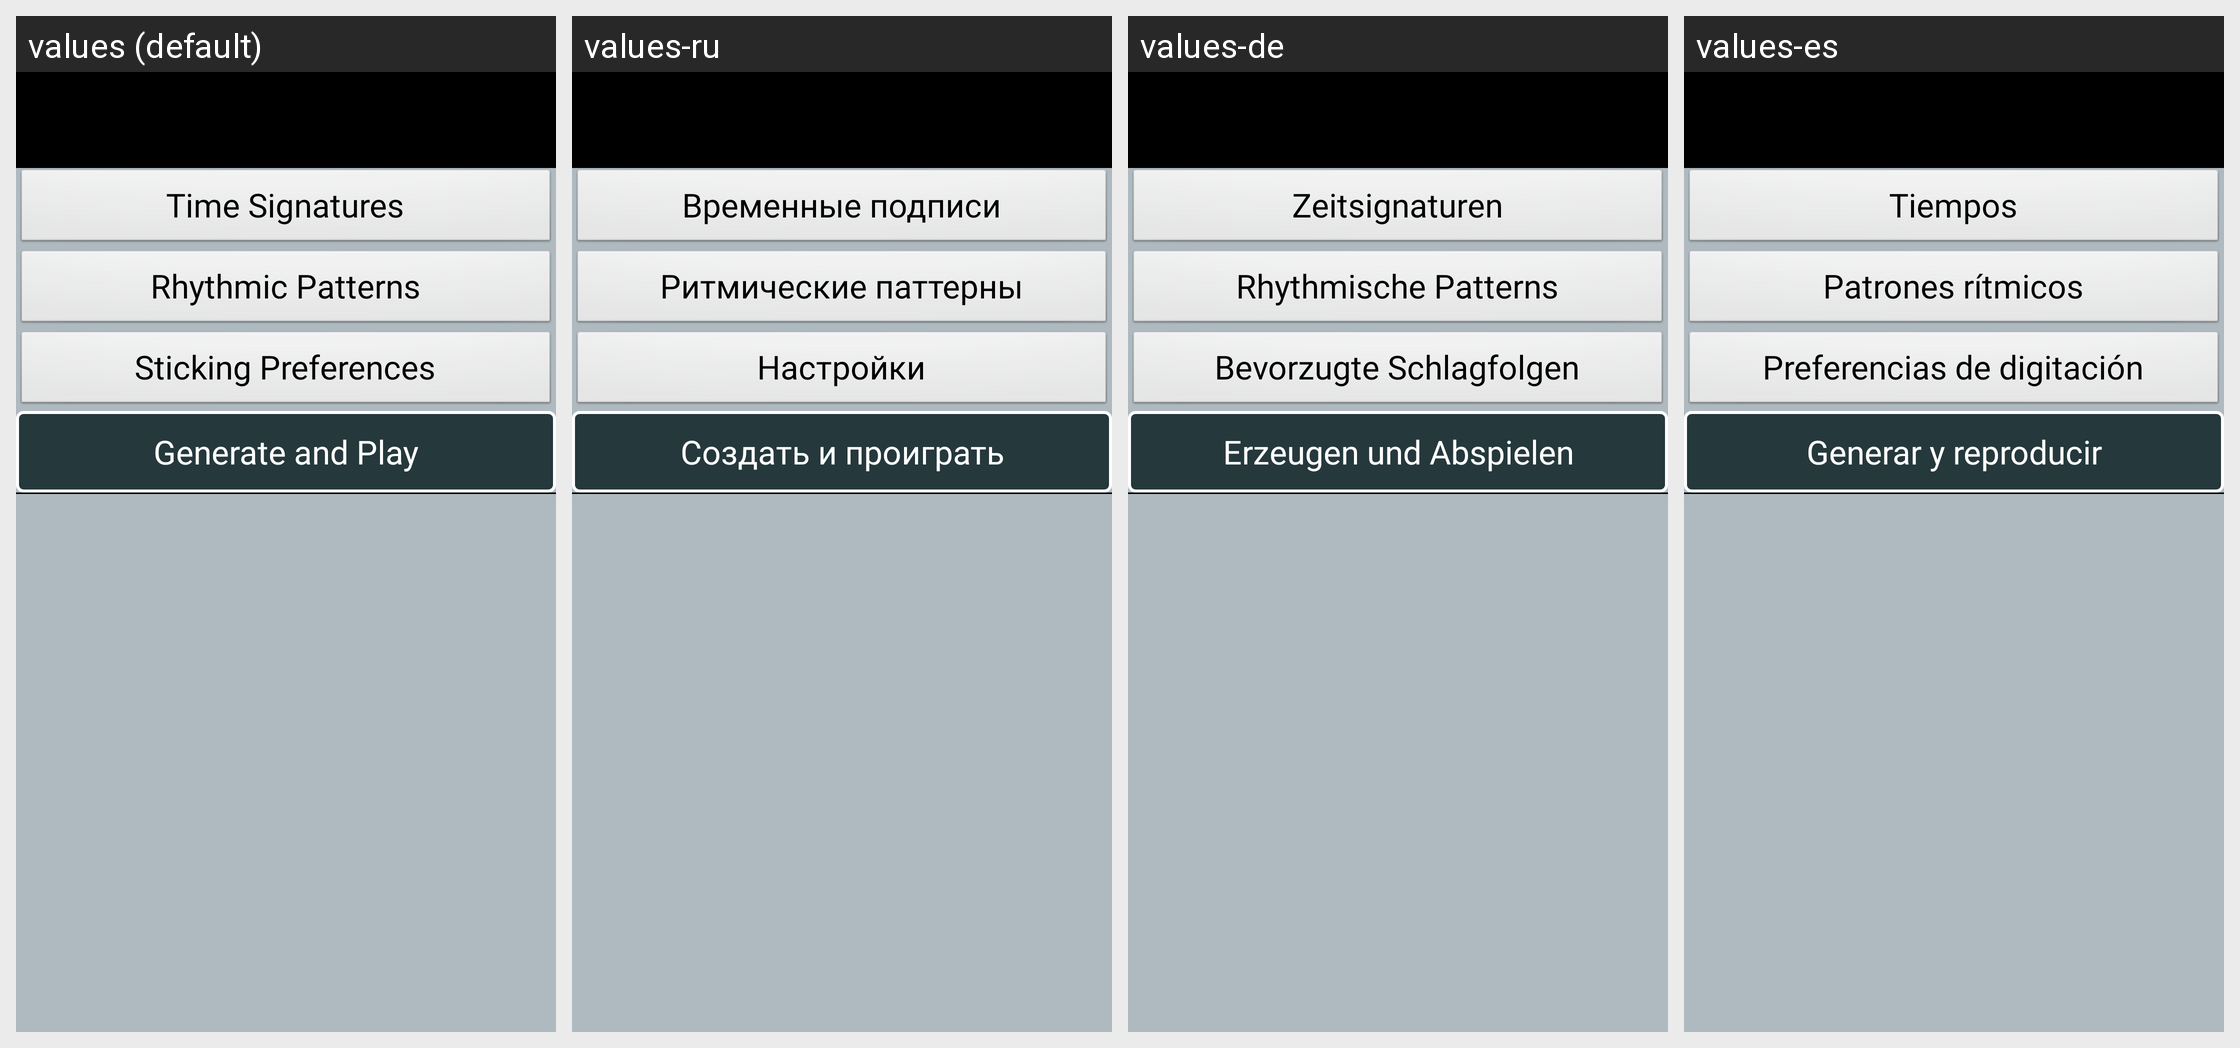

This grid shows one Android layout under several languages. Give, for every string resource on the screen, its name, the default text and each shown locale's text.
Android screen res/layout/activity_composition_setup.xml rendered under 4 locales, left to right: values (default), values-ru, values-de, values-es. Device: Nexus 5 (rendered at 1080×1920; each locale shown at half size, 540×960, under a caption strip naming it); theme AppTheme.
Other locales in the repository, not shown: values-fr, values-pt.
Strings drawn on this screen, with the default value and each locale's value (text and hints the layout hard-codes, and strings that could not be matched under every locale, appear in the picture but are not listed):

timesignatures
  values: Time Signatures
  values-ru: Временные подписи
  values-de: Zeitsignaturen
  values-es: Tiempos

rhythmicpatterns
  values: Rhythmic Patterns
  values-ru: Ритмические паттерны
  values-de: Rhythmische Patterns
  values-es: Patrones rítmicos

stickingpreferences
  values: Sticking Preferences
  values-ru: Настройки
  values-de: Bevorzugte Schlagfolgen
  values-es: Preferencias de digitación

generateandplay
  values: Generate and Play
  values-ru: Создать и проиграть
  values-de: Erzeugen und Abspielen
  values-es: Generar y reproducir
